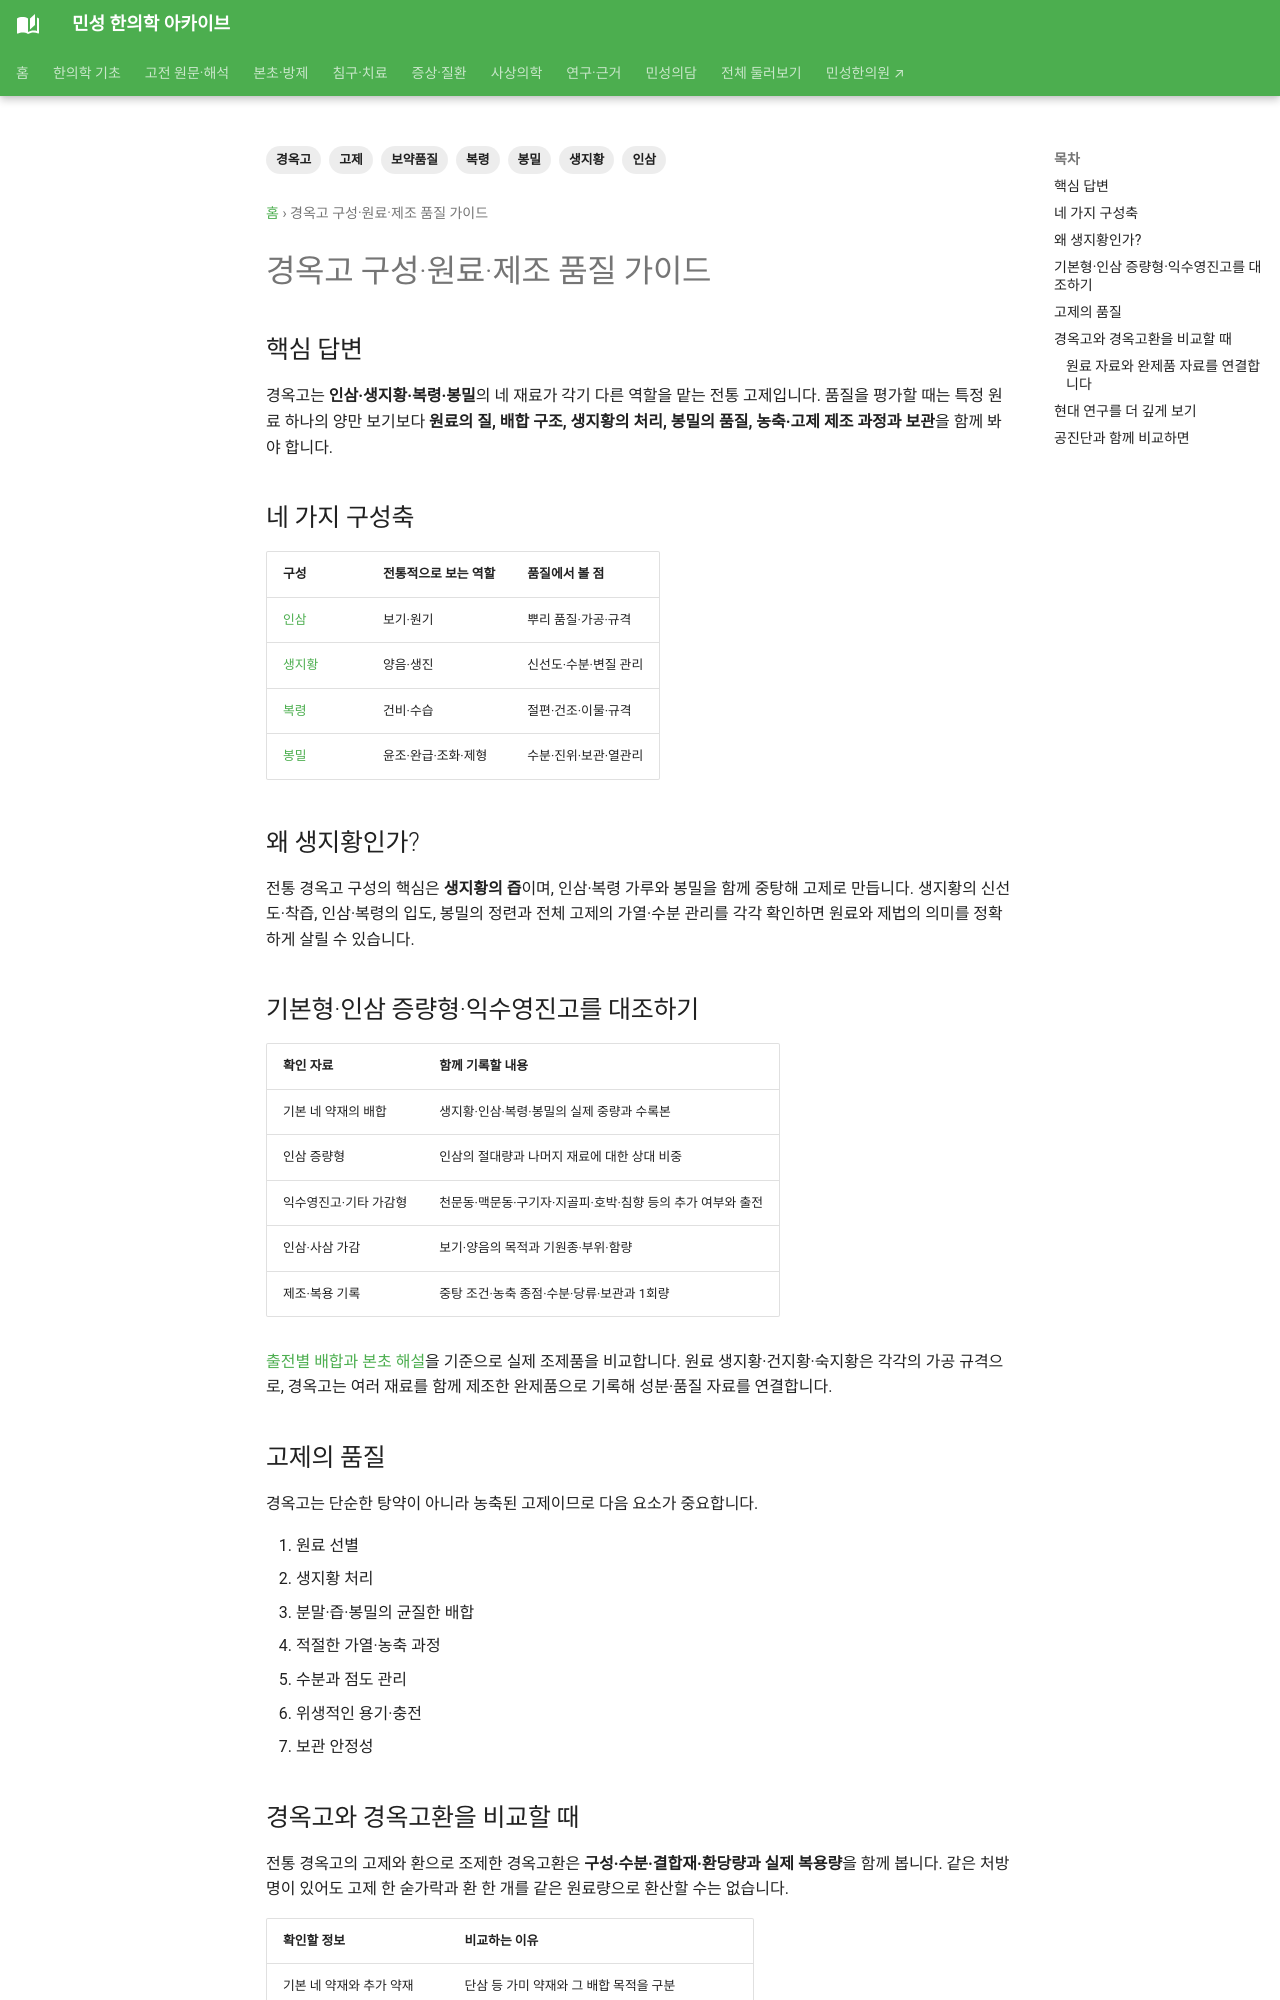

repository: joowon1111/minseong-korean-medicine-wiki · page: clinical-guides/gyeongokgo-composition-quality-guide/index.html · generator: mkdocs

---
title: 경옥고 구성·원료·제조 품질 가이드
description: 경옥고의 인삼·생지황·복령·봉밀 구성, 원전 구조, 고제 제조, 원료 품질과 현대 연구를 한눈에 정리합니다.
tags: [경옥고, 생지황, 봉밀, 인삼, 복령, 고제, 보약품질]
---
# 경옥고 구성·원료·제조 품질 가이드

## 핵심 답변
경옥고는 **인삼·생지황·복령·봉밀**의 네 재료가 각기 다른 역할을 맡는 전통 고제입니다. 품질을 평가할 때는 특정 원료 하나의 양만 보기보다 **원료의 질, 배합 구조, 생지황의 처리, 봉밀의 품질, 농축·고제 제조 과정과 보관**을 함께 봐야 합니다.

## 네 가지 구성축

| 구성 | 전통적으로 보는 역할 | 품질에서 볼 점 |
|---|---|---|
| [인삼](../herbs/ginseng.md) | 보기·원기 | 뿌리 품질·가공·규격 |
| [생지황](../herbs/rehmannia-root-fresh.md) | 양음·생진 | 신선도·수분·변질 관리 |
| [복령](../herbs/poria.md) | 건비·수습 | 절편·건조·이물·규격 |
| [봉밀](../herbs/honey.md) | 윤조·완급·조화·제형 | 수분·진위·보관·열관리 |

## 왜 생지황인가?
경옥고를 설명할 때 숙지황으로 잘못 연결하면 원방의 의미가 흐려질 수 있습니다. 전통 경옥고 구성의 핵심은 **생지황의 즙 또는 생지황을 활용하는 구조**이며, 이를 인삼·복령·봉밀과 함께 장시간 고제 형태로 조화시키는 데 의미가 있습니다.
